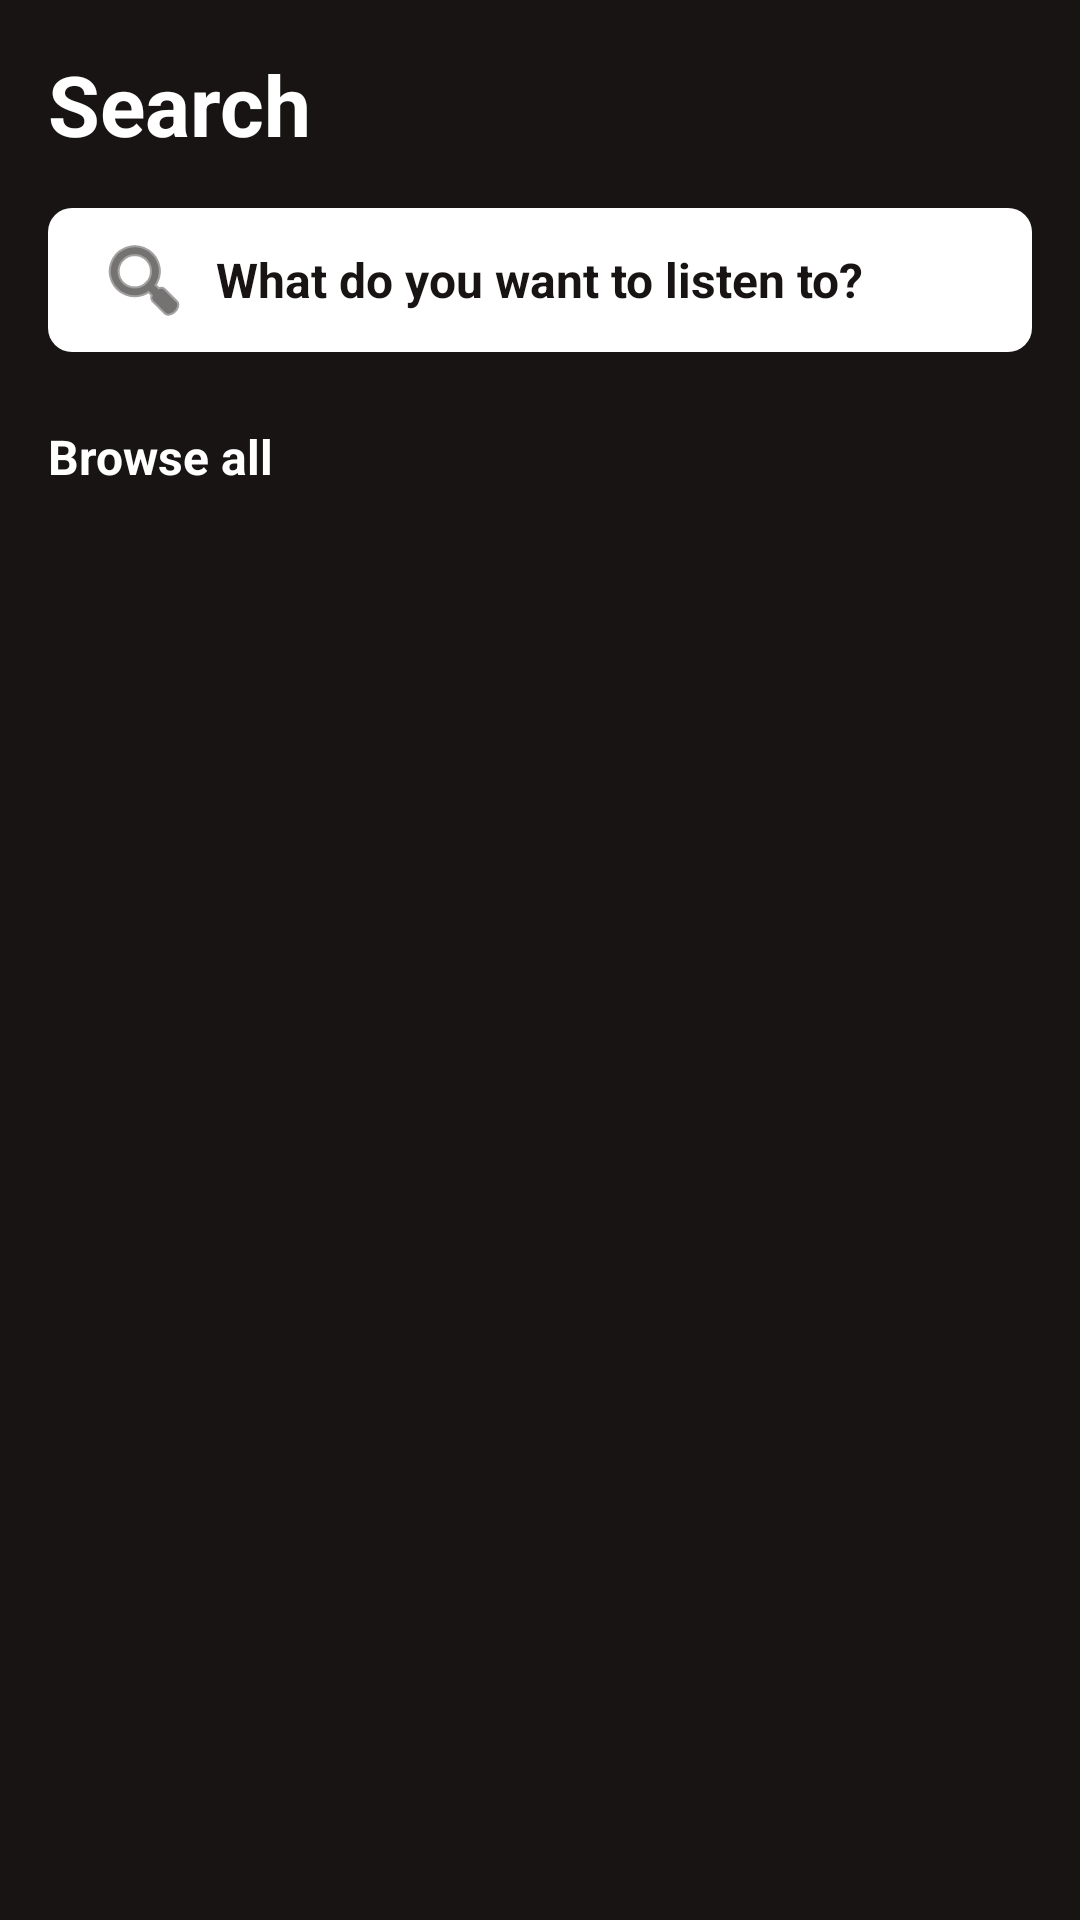

Layout XML and referenced resources for this Android screen:
<!-- AndroidManifest.xml: application theme Theme.SottoVoce -->
<!-- res/layout/fragment_search.xml -->
<?xml version="1.0" encoding="utf-8"?>
<LinearLayout
    xmlns:android="http://schemas.android.com/apk/res/android"
    xmlns:app="http://schemas.android.com/apk/res-auto"
    xmlns:tools="http://schemas.android.com/tools"
    android:layout_width="match_parent"
    android:layout_height="match_parent"
    android:orientation="vertical"
    android:padding="16dp"
    android:background="@color/background_dark">

    <TextView
        android:layout_width="wrap_content"
        android:layout_height="wrap_content"
        android:text="Search"
        android:textColor="@color/text_primary"
        android:textSize="28sp"
        android:textStyle="bold"
        android:layout_marginBottom="16dp" />

    <TextView
        android:layout_width="match_parent"
        android:layout_height="48dp"
        android:background="@drawable/bg_mini_player"
        android:backgroundTint="@color/white"
        android:gravity="center_vertical"
        android:paddingHorizontal="16dp"
        android:text="What do you want to listen to?"
        android:textColor="@color/background_dark"
        android:textSize="16sp"
        android:textStyle="bold"
        app:drawableStartCompat="@android:drawable/ic_menu_search"
        android:drawablePadding="8dp"
        app:drawableTint="@color/background_dark"
        android:layout_marginBottom="24dp" />

    <TextView
        android:layout_width="wrap_content"
        android:layout_height="wrap_content"
        android:text="Browse all"
        android:textColor="@color/text_primary"
        android:textSize="16sp"
        android:textStyle="bold"
        android:layout_marginBottom="8dp" />

    <androidx.recyclerview.widget.RecyclerView
        android:id="@+id/rv_search_grid"
        android:layout_width="match_parent"
        android:layout_height="match_parent"
        app:layoutManager="androidx.recyclerview.widget.GridLayoutManager"
        app:spanCount="2"
        tools:listitem="@layout/item_search_genre" />

</LinearLayout>
<!-- res/layout/item_search_genre.xml (included above) -->
<?xml version="1.0" encoding="utf-8"?>
<androidx.cardview.widget.CardView
    xmlns:android="http://schemas.android.com/apk/res/android"
    xmlns:app="http://schemas.android.com/apk/res-auto"
    xmlns:tools="http://schemas.android.com/tools"
    android:layout_width="match_parent"
    android:layout_height="100dp"
    android:layout_margin="8dp"
    app:cardCornerRadius="8dp"
    app:cardBackgroundColor="@color/surface_dark"
    app:cardElevation="0dp">

    <TextView
        android:id="@+id/genre_title"
        android:layout_width="wrap_content"
        android:layout_height="wrap_content"
        android:layout_margin="12dp"
        android:textColor="@color/text_primary"
        android:textSize="16sp"
        android:textStyle="bold"
        tools:text="Podcasts" />

</androidx.cardview.widget.CardView>
<!-- resources referenced by this layout -->
<resources>
  <color name="background_dark">#191414</color>
  <color name="surface_dark">#282828</color>
  <color name="text_primary">#FFFFFF</color>
  <color name="white">#FFFFFFFF</color>
  <!-- drawable bg_mini_player (drawable) -->
  <shape xmlns:android="http://schemas.android.com/apk/res/android">
      <corners android:radius="8dp"/>
      <solid android:color="#FFFFFF"/>
  </shape>
  <style name="Theme.SottoVoce" parent="Base.Theme.SottoVoce" />
  <style name="Base.Theme.SottoVoce" parent="Theme.Material3.Dark.NoActionBar">
          <item name="colorPrimary">@color/accent_green</item>
          <item name="colorOnPrimary">@color/black</item>
          <item name="android:colorBackground">@color/background_dark</item>
          <item name="colorSurface">@color/surface_dark</item>
          <item name="colorOnSurface">@color/text_primary</item>
  
          <item name="android:statusBarColor">@color/background_dark</item>
          <item name="android:windowLightStatusBar">false</item>
      </style>
  <color name="accent_green">#1DB954</color>
  <color name="black">#FF000000</color>
</resources>
